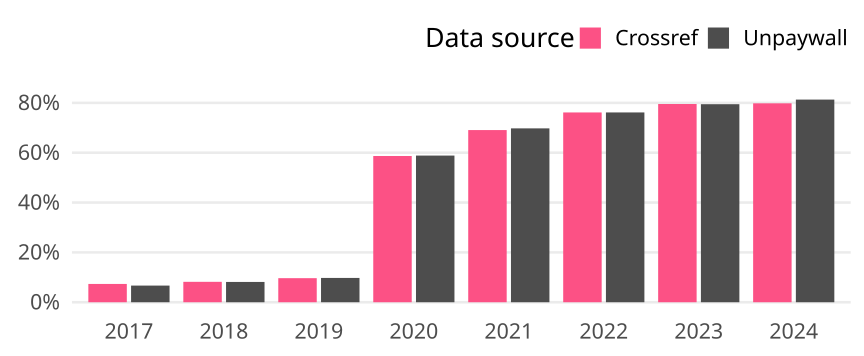

The file beside this chart, header and first rows:
cr_year, cat, article_total, name, oa_articles, oa_share
2017, Germany, 13347, Crossref, 980, 0.07342
2017, Germany, 13347, Unpaywall, 892, 0.06683
2018, Germany, 13308, Crossref, 1090, 0.08191
2018, Germany, 13308, Unpaywall, 1084, 0.08145
2019, Germany, 13306, Crossref, 1285, 0.09657
2019, Germany, 13306, Unpaywall, 1298, 0.09755
2020, Germany, 14663, Crossref, 8604, 0.5868
2020, Germany, 14663, Unpaywall, 8629, 0.5885
2021, Germany, 15951, Crossref, 11020, 0.6909
2021, Germany, 15951, Unpaywall, 11128, 0.6976
2022, Germany, 12944, Crossref, 9857, 0.7615
2022, Germany, 12944, Unpaywall, 9858, 0.7616
2023, Germany, 11866, Crossref, 9439, 0.7955
2023, Germany, 11866, Unpaywall, 9429, 0.7946
2024, Germany, 5218, Crossref, 4165, 0.7982
2024, Germany, 5218, Unpaywall, 4243, 0.8131
